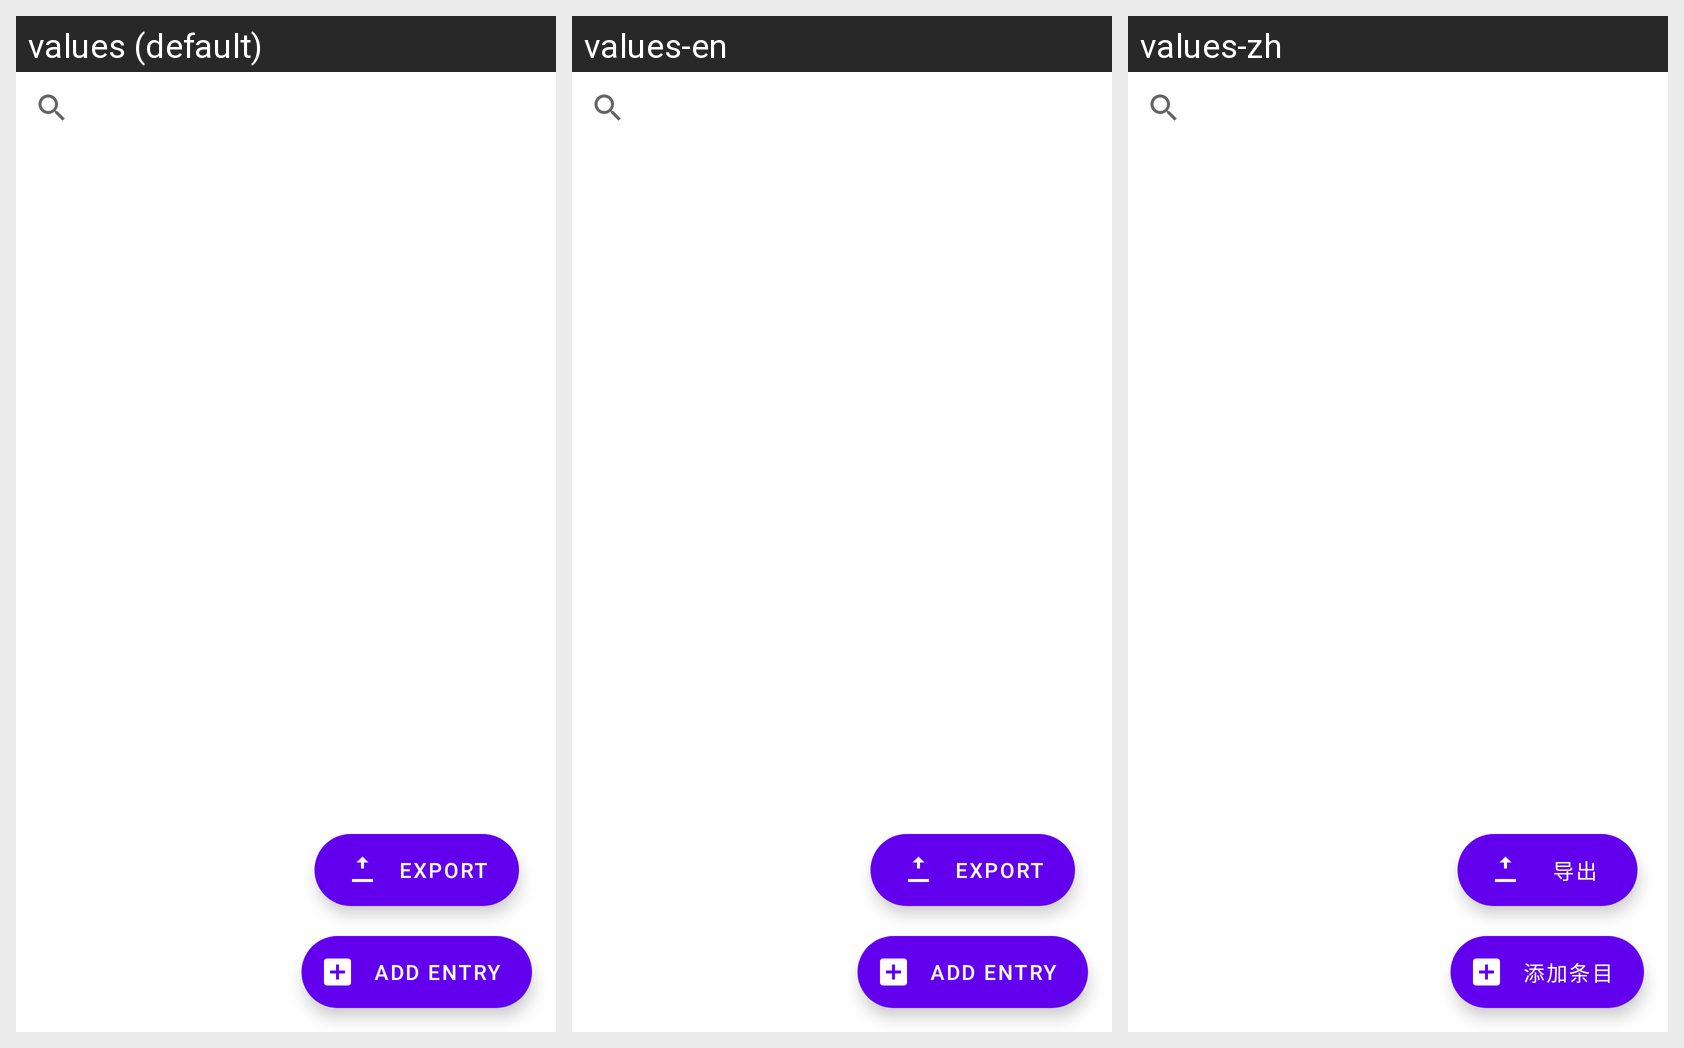

The same Android screen rendered under several of its app's locales, left to right. List the strings drawn on it with the default value and each locale's translation.
Android screen res/layout/activity_main.xml rendered under 3 locales, left to right: values (default), values-en, values-zh. Device: Nexus 5 (rendered at 1080×1920; each locale shown at half size, 540×960, under a caption strip naming it); theme Theme.NewPasswordManager.
Other locales in the repository, not shown: values-de, values-es, values-ru-rRU.
Strings drawn on this screen, with the default value and each locale's value (text and hints the layout hard-codes, and strings that could not be matched under every locale, appear in the picture but are not listed):

add
  values: Add entry
  values-en: Add entry
  values-zh: 添加条目

export
  values: Export
  values-en: Export
  values-zh: 导出
